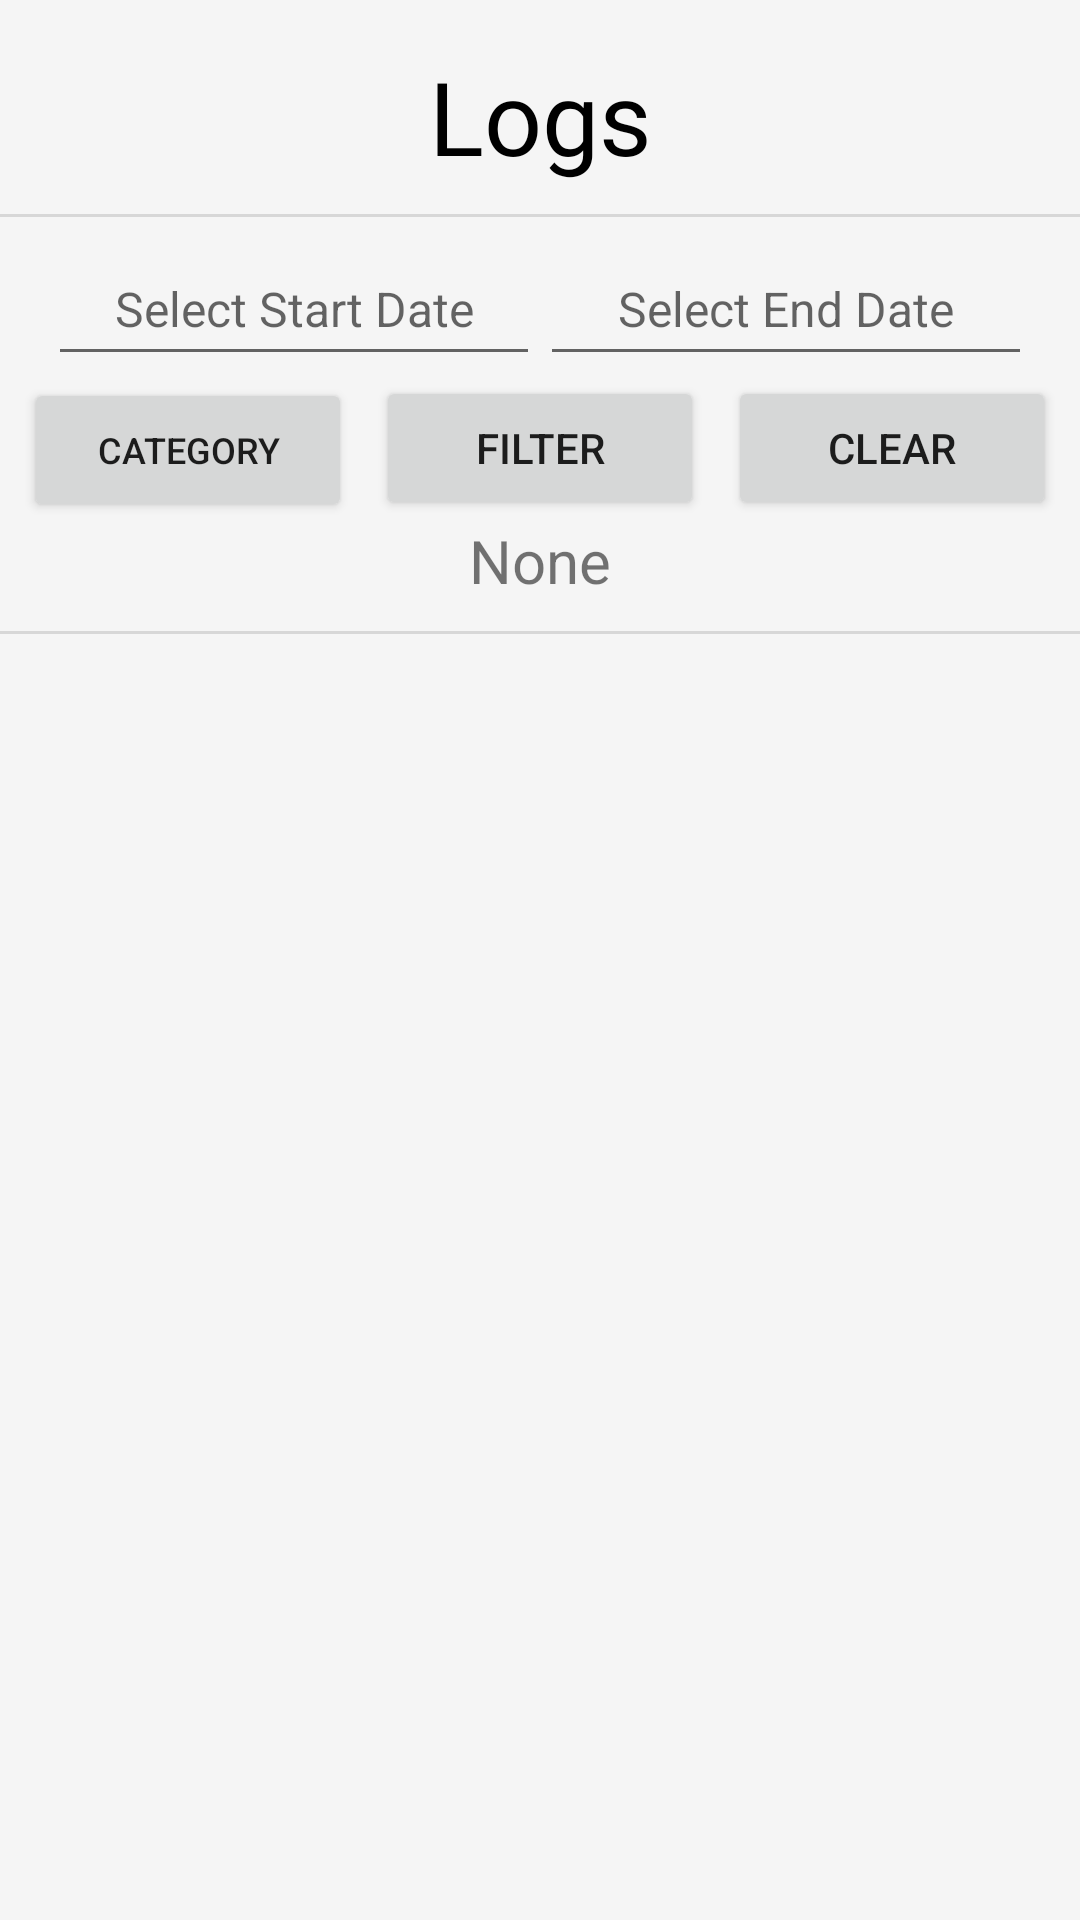

Produce the Android XML layout that renders to this screen, including the resource entries it uses.
<!-- AndroidManifest.xml: application theme Theme.Opsc_part2Light -->
<!-- res/layout/fragment_logs.xml -->
<?xml version="1.0" encoding="utf-8"?>
<RelativeLayout xmlns:android="http://schemas.android.com/apk/res/android"
    xmlns:tools="http://schemas.android.com/tools"
    android:layout_width="match_parent"
    android:layout_height="match_parent"
    android:background="@color/fragment_background"
    android:orientation="vertical"
    tools:context=".Logs">

    <TextView
        android:id="@+id/tvLogsHeading"
        android:layout_width="match_parent"
        android:layout_height="wrap_content"
        android:layout_marginTop="16dp"
        android:fontFamily="@font/inter_regular"
        android:gravity="center"
        android:text="@string/LogsHeading"
        android:textColor="@color/black"
        android:textSize="34sp" />

    <View
        android:id="@+id/lineLogs"
        style="@style/Divider"
        android:layout_below="@+id/tvLogsHeading"
        android:layout_marginTop="10dp" />

    <LinearLayout
        android:id="@+id/linearDatePickers"
        android:layout_width="match_parent"
        android:layout_height="wrap_content"
        android:layout_below="@+id/tvLogsHeading"
        android:layout_centerVertical="true"
        android:layout_marginStart="16dp"
        android:layout_marginEnd="16dp"
        android:orientation="horizontal"
        android:weightSum="2">

        <EditText
            android:id="@+id/etStartDate"
            android:layout_width="0dp"
            android:layout_height="48dp"
            android:layout_marginTop="16dp"
            android:layout_weight="1"
            android:clickable="false"
            android:focusable="false"
            android:gravity="center"
            android:hint="Select Start Date"
            android:textSize="16sp" />

        <EditText
            android:id="@+id/etEndDate"
            android:layout_width="0dp"
            android:layout_height="48dp"
            android:layout_marginTop="16dp"
            android:layout_weight="1"
            android:clickable="false"
            android:focusable="false"
            android:gravity="center"
            android:hint="Select End Date"
            android:textSize="16sp" />

    </LinearLayout>


    <LinearLayout
        android:id="@+id/linearButtonLayout"
        android:layout_width="match_parent"
        android:layout_height="wrap_content"
        android:layout_below="@+id/linearDatePickers"
        android:layout_marginStart="8dp"
        android:layout_marginEnd="8dp"
        android:orientation="horizontal"
        android:weightSum="3">

        <Button
            android:id="@+id/btnSelectCategory"
            android:layout_width="0dp"
            android:layout_height="wrap_content"
            android:layout_weight="1"
            android:text="Category"
            android:textSize="12sp" />

        <Space
            android:layout_width="8dp"
            android:layout_height="match_parent" />

        <Button
            android:id="@+id/btnFilter"
            android:layout_width="0dp"
            android:layout_height="wrap_content"
            android:layout_weight="1"
            android:text="Filter" />

        <Space
            android:layout_width="8dp"
            android:layout_height="match_parent" />

        <Button
            android:id="@+id/btnClear"
            android:layout_width="0dp"
            android:layout_height="wrap_content"
            android:layout_weight="1"
            android:text="Clear" />

    </LinearLayout>

    <TextView
        android:id="@+id/tvCategorySelected"
        android:layout_width="match_parent"
        android:layout_height="wrap_content"
        android:layout_below="@+id/linearButtonLayout"
        android:gravity="center"
        android:text="None"
        android:textSize="20sp"

        />

    <View
        android:id="@+id/line"
        style="@style/Divider"
        android:layout_below="@+id/tvCategorySelected"
        android:layout_marginTop="10dp" />

    
    <ScrollView
        android:id="@+id/svCards"
        android:layout_width="match_parent"
        android:layout_height="wrap_content"
        android:layout_below="@+id/line"
        android:layout_marginTop="16dp"
        android:contentDescription="@string/dashscrollview"
        android:paddingBottom="58dp">

        <LinearLayout
            android:id="@+id/linearProjectCards"
            android:layout_width="match_parent"
            android:layout_height="wrap_content"
            android:layout_marginTop="16dp"
            android:orientation="vertical">

        </LinearLayout>

    </ScrollView>
    

</RelativeLayout>
<!-- resources referenced by this layout -->
<resources>
  <color name="black">#FF000000</color>
  <color name="fragment_background">#F5F5F5</color>
  <string name="LogsHeading">Logs</string>
  <string name="dashscrollview">ScrollView</string>
  <style name="Divider">
          <item name="android:layout_width">match_parent</item>
          <item name="android:layout_height">1dp</item>
          <item name="android:background">?android:attr/listDivider</item>
      </style>
  <style name="Theme.Opsc_part2Light" parent="Theme.MaterialComponents.Light.NoActionBar">
          
          <item name="colorPrimary">@color/custom_purple</item>
          <item name="colorPrimaryVariant">@color/custom_purple</item>
          <item name="colorOnPrimary">@color/white</item>
          
          <item name="colorSecondary">@color/custom_purple</item>
          <item name="colorSecondaryVariant">@color/teal_700</item>
          <item name="colorOnSecondary">@color/black</item>
          
          <item name="android:statusBarColor">?attr/colorPrimaryVariant</item>
          
      </style>
  <color name="custom_purple">#ABB1F1</color>
  <color name="white">#FFFFFFFF</color>
  <color name="teal_700">#FF018786</color>
</resources>
